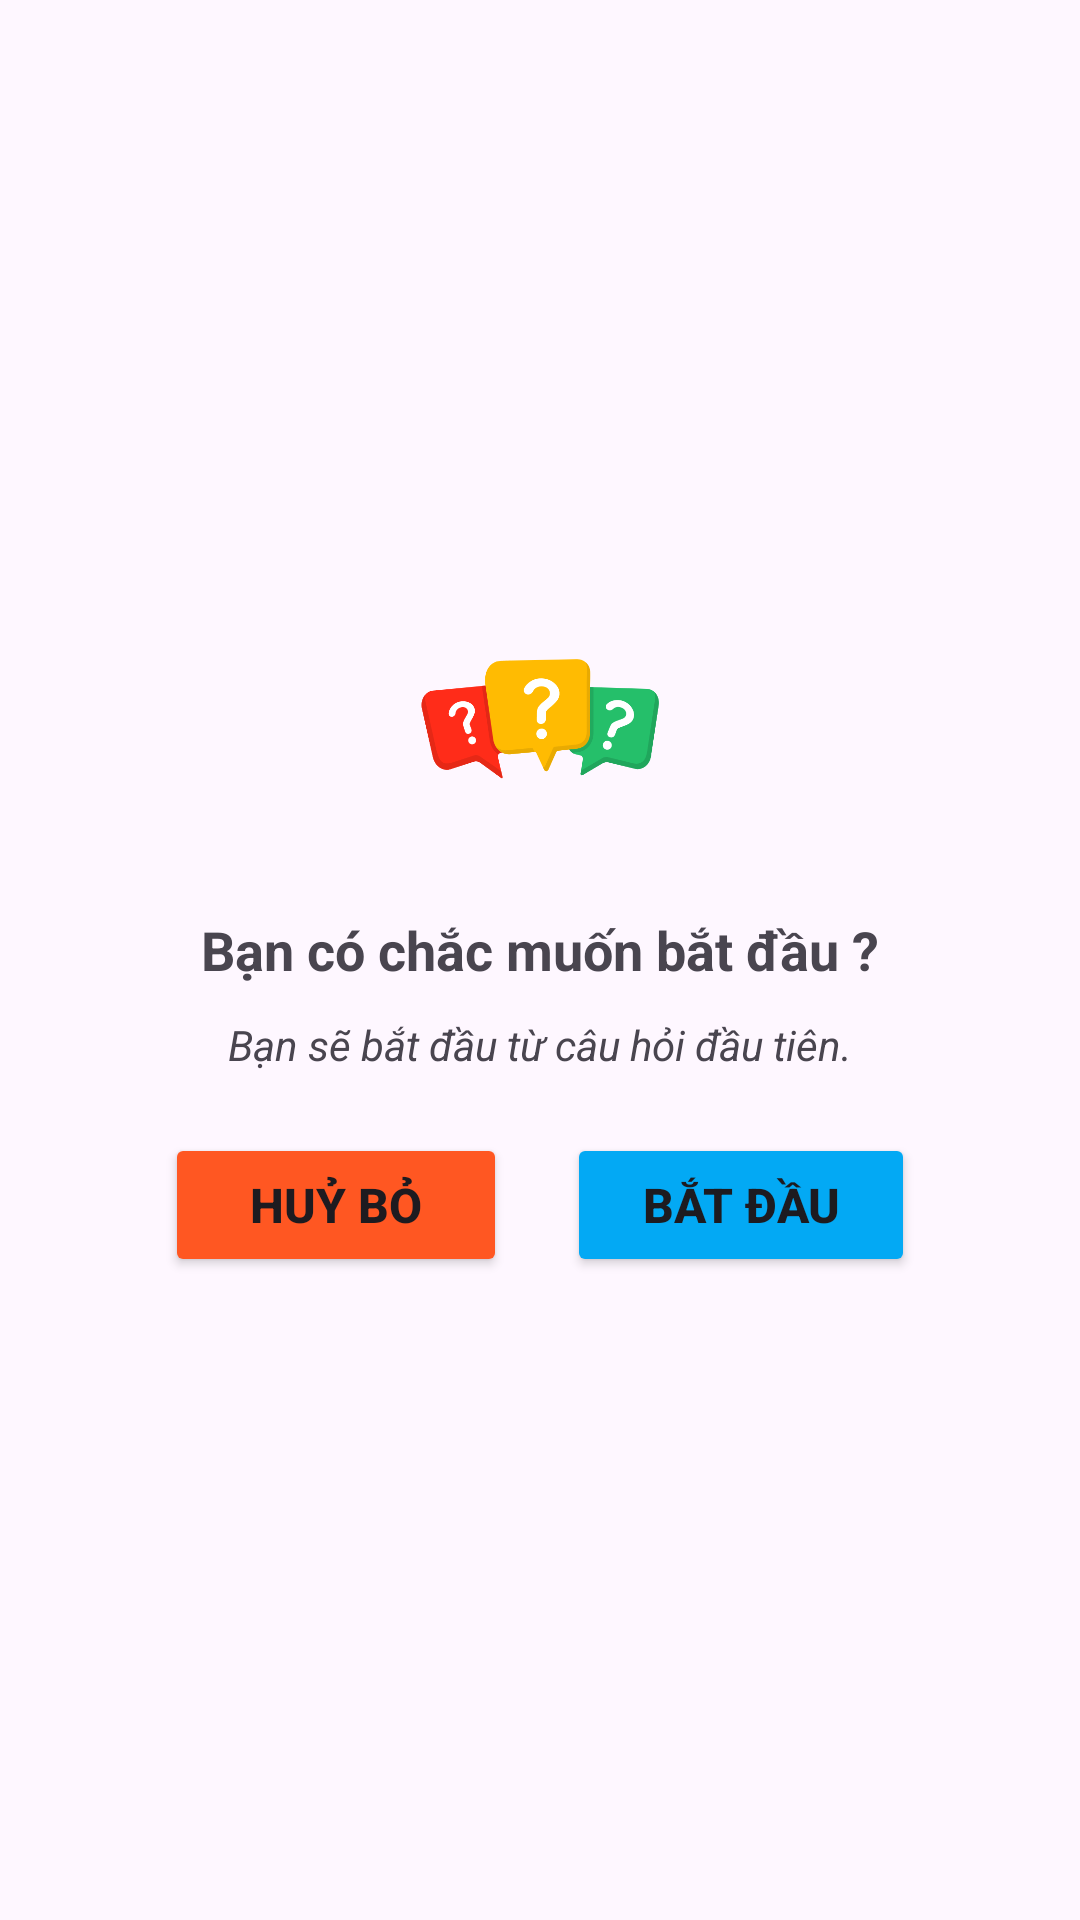

Here is an Android app screen rendered from its layout file. Give the layout XML and the strings, colors and styles it references.
<!-- AndroidManifest.xml: application theme Theme.Mob403_quiz -->
<!-- res/layout/play_quiz_dialog.xml -->
<?xml version="1.0" encoding="utf-8"?>
<LinearLayout xmlns:android="http://schemas.android.com/apk/res/android"
    android:layout_width="match_parent"
    android:layout_height="wrap_content"
    android:background="@drawable/corners_light_bg"
    android:gravity="center"
    android:padding="10dp"
    android:paddingEnd="20dp"
    android:paddingStart="20dp"
    android:orientation="vertical"
    >
    <LinearLayout
        android:layout_width="100dp"
        android:layout_height="100dp"
        android:orientation="vertical"
        >
        <ImageView
            android:layout_width="80dp"
            android:layout_height="80dp"
            android:layout_gravity="center"
            android:src="@drawable/questions"
            ></ImageView>
    </LinearLayout>

    <TextView
        android:layout_width="wrap_content"
        android:layout_height="wrap_content"
        android:text="Bạn có chắc muốn bắt đầu ?"
        android:textSize="18sp"
        android:textStyle="bold"
        android:layout_marginTop="0dp"
        ></TextView>
    <TextView
        android:id="@+id/login_failed_message"
        android:layout_width="wrap_content"
        android:layout_height="wrap_content"
        android:text="Bạn sẽ bắt đầu từ câu hỏi đầu tiên."
        android:textSize="14sp"
        android:textStyle="italic"
        android:layout_marginTop="10dp"
        ></TextView>
    <LinearLayout
        android:layout_width="250dp"
        android:layout_height="wrap_content"
        android:orientation="horizontal"
        android:layout_marginTop="20dp"
        android:layout_marginBottom="10dp"
        android:weightSum="2"
        >
        <Button
            android:id="@+id/btnCancel"
            android:layout_width="wrap_content"
            android:layout_height="wrap_content"
            android:text="Huỷ bỏ"
            android:textSize="16sp"
            android:textStyle="bold"
            android:backgroundTint="@color/colorDarkTheme"
            android:layout_weight="1"
            ></Button>
        <Button
            android:id="@+id/btn_start"
            android:layout_width="wrap_content"
            android:layout_height="wrap_content"
            android:text="Bắt đầu"
            android:textSize="16sp"
            android:textStyle="bold"
            android:backgroundTint="@color/colorLightTheme"
            android:layout_marginStart="20dp"
            android:layout_weight="1"
            ></Button>
    </LinearLayout>


</LinearLayout>
<!-- resources referenced by this layout -->
<resources>
  <color name="colorDarkTheme">#FF5722</color>
  <color name="colorLightTheme">#03A9F4</color>
  <!-- drawable questions: png bitmap (drawable, 21442 bytes) -->
  <style name="Theme.Mob403_quiz" parent="Base.Theme.Mob403_quiz" />
  <style name="Base.Theme.Mob403_quiz" parent="Theme.Material3.DayNight.NoActionBar">
          
          
          <item name="android:windowTranslucentStatus">true</item>
          <item name="android:windowTranslucentNavigation">true</item>
          <item name="colorPrimary">@color/color_primary</item>
          <item name="colorSecondary">@color/secondary</item>
          <item name="editTextBackground">@color/edtBackground_light</item>
      </style>
  <color name="color_primary">#03A9F4</color>
  <color name="secondary">#f0f0f0</color>
  <color name="edtBackground_light">#f6f5fa</color>
</resources>
